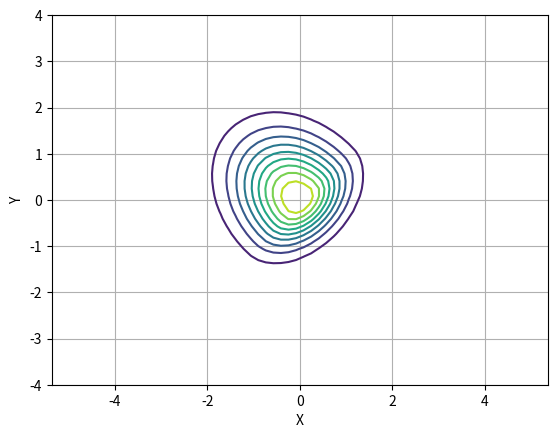

Write the Python code that produced this figure.
#!/usr/bin/env python
# -*- coding: utf-8 -*-




import matplotlib.pyplot as plt
import numpy as np
from matplotlib import cm
from math import *
from mpl_toolkits.mplot3d import axes3d


class Numeros:
    def __init__(self, num1, num2):
        self.num1 = num1
        self.num2 = num2

    def suma(self):
        #print self.num1, self.num2
        return self.num1+self.num2



class Person(object):
    x = 0
    y = 0
    th = 0

    xdot = 0
    ydot = 0

    _radius = 0.30

    """ Public Methods """

    def __init__(self, x=0, y=0, th=0):
        self.x = x
        self.y = y
        self.th = th

    def draw(self, drawPersonalSpace=False):

        if (drawPersonalSpace):

            # define grid.
            npts = 50
            x = np.linspace(self.x - 4, self.x + 4, npts)
            y = np.linspace(self.y - 4, self.y + 4, npts)

            X, Y = np.meshgrid(x, y)
            # plt.plot(X, Y, '*')

            Z = self._calculatePersonalSpace(X, Y)
            # print(Z)

            CS = plt.contour(X, Y, Z, 10)
            # surf = ax.plot_surface(X, Y, Z, rstride=1, cstride=1, cmap=cm.coolwarm, linewidth=0, antialiased=False)

        # Corpo
        body = plt.Circle((self.x, self.y), radius=self._radius, fill=False)
        # plt.gca().add_patch(body)
        x_aux = self.x + self._radius * cos(self.th)
        y_aux = self.y + self._radius * sin(self.th)
        heading = plt.Line2D((self.x, x_aux), (self.y, y_aux), lw=3, color='k')
        # plt.gca().add_line(heading)

        # plt.axis('equal')
        # plt.show()

    """ Private Methods """

    def _calculatePersonalSpace(self, x, y):

        sigma_h = 2.0
        sigma_r = 1.0
        sigma_s = 4 / 3

        alpha = np.arctan2(y - self.y, x - self.x) - self.th - pi / 2
        nalpha = np.arctan2(np.sin(alpha), np.cos(alpha))  # Normalizando no intervalo [-pi, pi)

        sigma = np.copy(nalpha)
        for i in range(nalpha.shape[0]):
            for j in range(nalpha.shape[1]):
                sigma[i, j] = sigma_r if nalpha[i, j] <= 0 else sigma_h

        a = cos(self.th) ** 2 / 2 * sigma ** 2 + sin(self.th) ** 2 / 2 * sigma_s ** 2
        b = sin(2 * self.th) / 4 * sigma ** 2 - sin(2 * self.th) / 4 * sigma_s ** 2
        c = sin(self.th) ** 2 / 2 * sigma ** 2 + cos(self.th) ** 2 / 2 * sigma_s ** 2

        z = np.exp(-(a * (x - self.x) ** 2 + 2 * b * (x - self.x) * (y - self.y) + c * (y - self.y) ** 2))

        return z



#MODULO MAIN

plt.close('all')

#fig = plt.figure()
#ax = fig.add_subplot(111, projection='3d')

fig, ax = plt.subplots()
ax.grid(True)

#x = y = np.arange(-3.0, 3.0, 0.05)
#X, Y = np.meshgrid(x, y)
#zs = np.array([fun(x,y) for x,y in zip(np.ravel(X), np.ravel(Y))])
#Z = zs.reshape(X.shape)



p1 = Person(0, 0, 3*pi/4)
p1.draw(drawPersonalSpace=True)

#p2 = Person(0, 5)
#p2.draw(ax, drawPersonalSpace=True)

plt.xlabel('X')
plt.ylabel('Y')

#plt.xlim(-6, 6)
#plt.ylim(-6, 6)

plt.axis('equal')
plt.show()